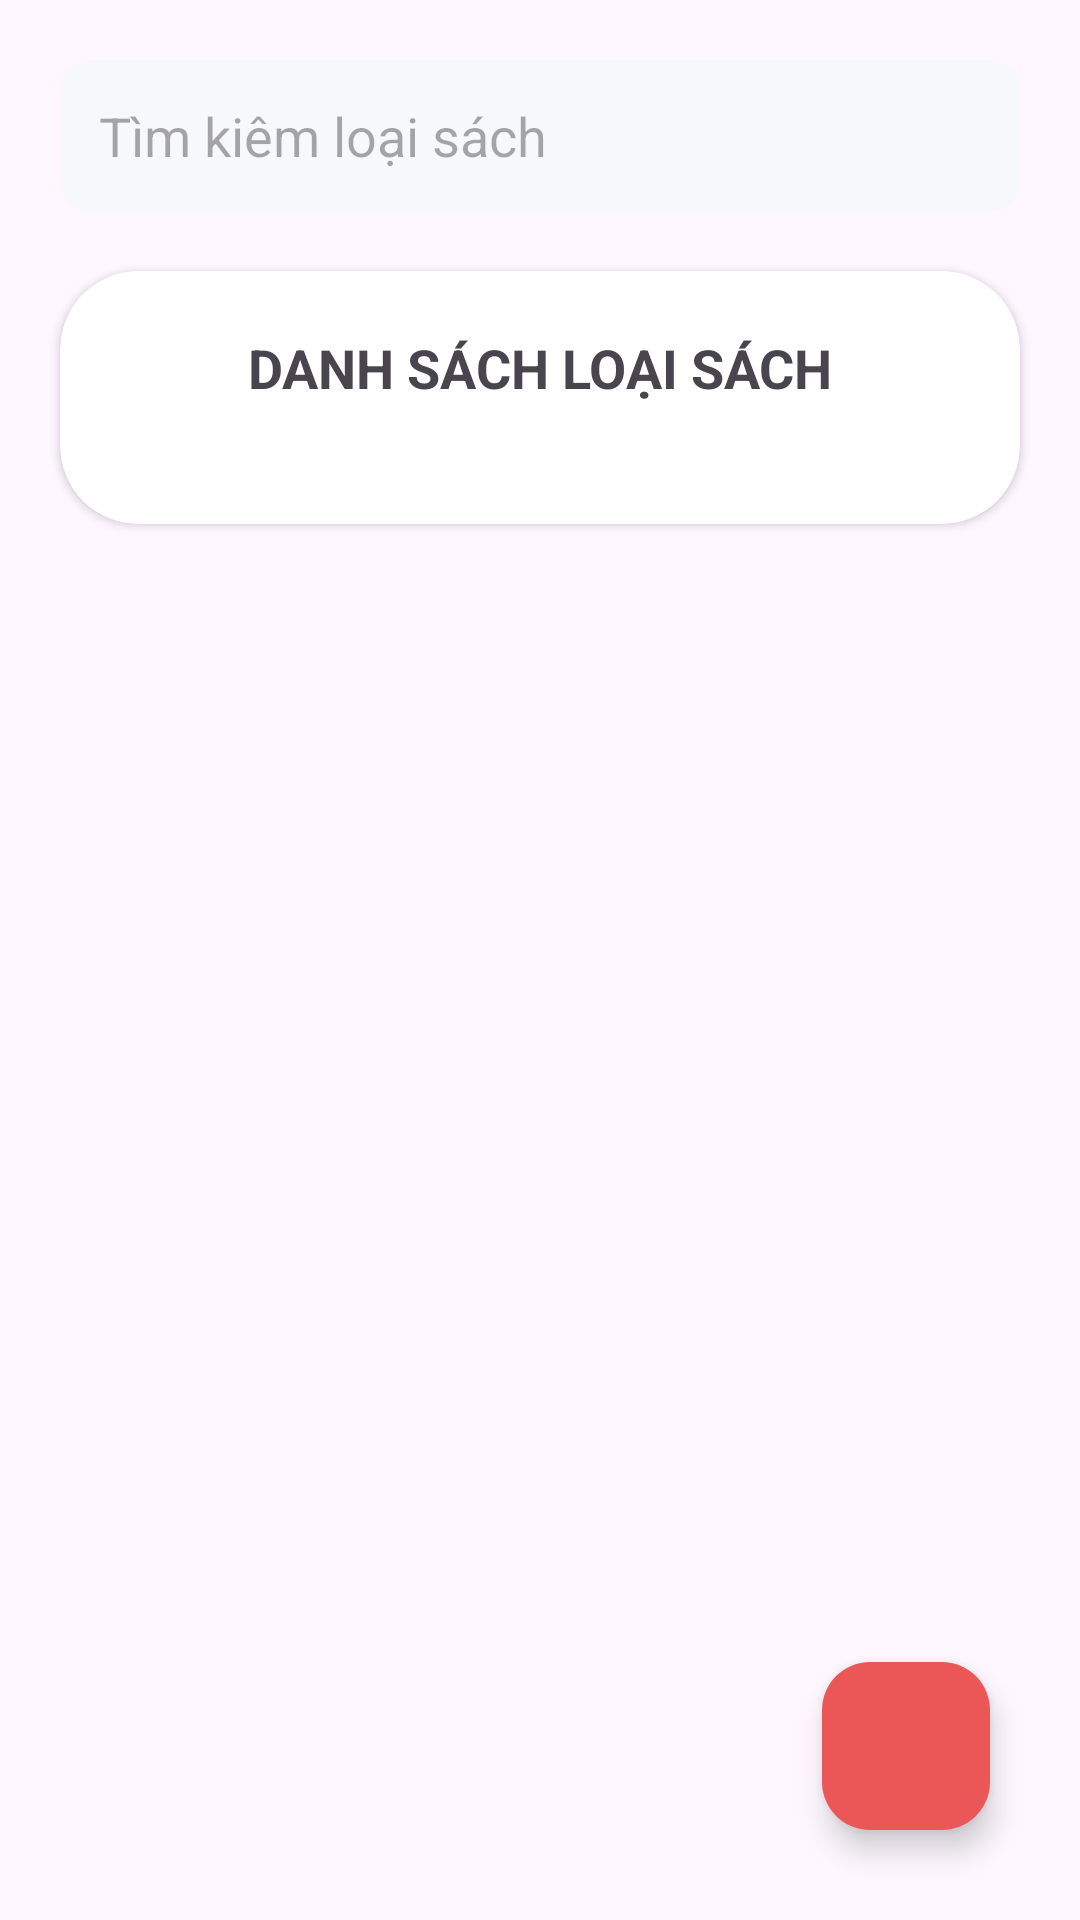

The Android layout XML behind this screen, and the referenced resources:
<!-- AndroidManifest.xml: application theme Theme.DuAnMau_thanghtph31577 -->
<!-- res/layout/fragment_quan_ly_loai_sach.xml -->
<?xml version="1.0" encoding="utf-8"?>
<RelativeLayout xmlns:android="http://schemas.android.com/apk/res/android"
    xmlns:tools="http://schemas.android.com/tools"
    android:layout_width="match_parent"
    android:layout_height="match_parent"
    xmlns:app="http://schemas.android.com/apk/res-auto"
    tools:context=".fragment.quanlyloaisach.QuanLyLoaiSachFragment">

    <EditText
        android:id="@+id/ed_timKiemLoaiSach"
        android:layout_width="match_parent"
        android:layout_height="wrap_content"
        android:background="@drawable/custom_ed"
        android:hint="Tìm kiêm loại sách"
        android:drawableEnd="@drawable/ic_timkiem"
        android:drawablePadding="13dp"
        android:layout_marginTop="20dp"
        android:padding="13dp"
        android:layout_marginHorizontal="20dp"
        />
    <androidx.cardview.widget.CardView
        android:layout_width="match_parent"
        android:layout_height="wrap_content"
        android:layout_marginTop="20dp"
        android:layout_below="@id/ed_timKiemLoaiSach"
        android:layout_marginHorizontal="20dp"
        app:cardCornerRadius="26dp"
        android:outlineAmbientShadowColor="@color/black"
        android:outlineSpotShadowColor="@color/black"
        >
        <LinearLayout
            android:layout_width="match_parent"
            android:layout_height="wrap_content"
            android:orientation="vertical">
            <TextView
                android:layout_width="match_parent"
                android:layout_height="wrap_content"
                android:text="Danh sách loại sách"
                android:textAllCaps="true"
                android:textStyle="bold"
                android:gravity="center"
                android:textSize="18sp"
                android:padding="20dp"/>
            <androidx.recyclerview.widget.RecyclerView
                android:id="@+id/rcv_loaiSach"
                android:layout_width="match_parent"
                android:layout_height="wrap_content"
                android:layout_marginHorizontal="20dp"
                android:layout_marginBottom="20dp"
                app:layoutManager="androidx.recyclerview.widget.LinearLayoutManager"
                tools:listitem="@layout/item_loaisach"
                />


        </LinearLayout>

    </androidx.cardview.widget.CardView>

    <com.google.android.material.floatingactionbutton.FloatingActionButton
        android:id="@+id/btn_addNew"
        android:layout_width="wrap_content"
        android:layout_height="wrap_content"
        android:backgroundTint="#EB5757"
        android:layout_alignParentEnd="true"
        android:layout_alignParentBottom="true"
        android:layout_marginBottom="30dp"
        android:layout_marginEnd="30dp"
        android:src="@drawable/ic_add"
        />


</RelativeLayout>
<!-- res/layout/item_loaisach.xml (included above) -->
<?xml version="1.0" encoding="utf-8"?>
<androidx.cardview.widget.CardView xmlns:android="http://schemas.android.com/apk/res/android"
    android:layout_width="wrap_content"
    android:layout_height="wrap_content"
    xmlns:app="http://schemas.android.com/apk/res-auto"
    android:gravity="center"
    app:cardBackgroundColor="#E8E8E8"
    android:layout_marginBottom="14dp"
    app:cardCornerRadius="13dp"
    app:cardElevation="0dp"
    app:contentPadding="1dp"

    >
    <RelativeLayout
        android:layout_width="match_parent"
        android:layout_height="wrap_content"
        >

        <TextView
            android:id="@+id/tv_loaiSach"
            android:layout_width="match_parent"
            android:layout_height="wrap_content"
            android:layout_marginStart="20dp"
            android:layout_marginTop="20dp"
            android:layout_marginEnd="20dp"
            android:layout_marginBottom="20dp"
            android:text="Thể thao"
            android:textSize="20sp"
            android:textStyle="bold" />

        <ImageButton
            android:id="@+id/btn_chucNang"
            android:layout_width="wrap_content"
            android:layout_height="wrap_content"
            android:layout_alignParentEnd="true"
            android:layout_marginStart="15dp"
            android:layout_marginTop="20dp"
            android:layout_marginEnd="20dp"
            android:layout_marginBottom="15dp"
            android:background="@android:color/transparent"
            android:src="@drawable/ic_handle" />
    </RelativeLayout>


</androidx.cardview.widget.CardView>
<!-- resources referenced by this layout -->
<resources>
  <color name="black">#FF000000</color>
  <!-- drawable custom_ed (drawable) -->
  <?xml version="1.0" encoding="utf-8"?>
  <shape xmlns:android="http://schemas.android.com/apk/res/android"
      android:shape="rectangle">
  
  
      <corners android:radius="10dp"/>
      <gradient
          android:startColor="#F7F8F9"
          android:endColor="#F7F8F9"
          />
  
  </shape>
  <style name="Theme.DuAnMau_thanghtph31577" parent="Base.Theme.DuAnMau_thanghtph31577" />
  <style name="Base.Theme.DuAnMau_thanghtph31577" parent="Theme.Material3.DayNight.NoActionBar">
          
          
      </style>
</resources>
